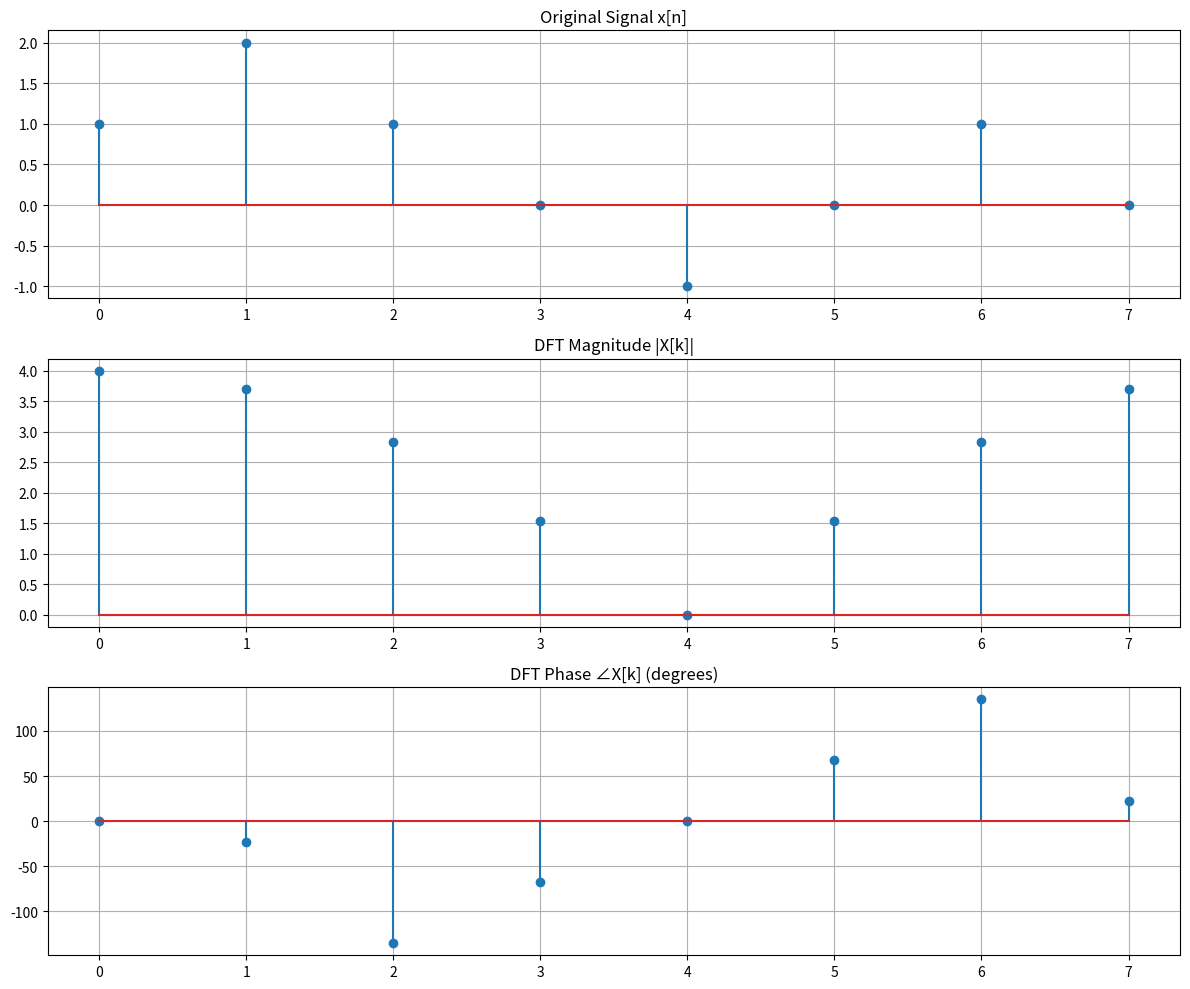
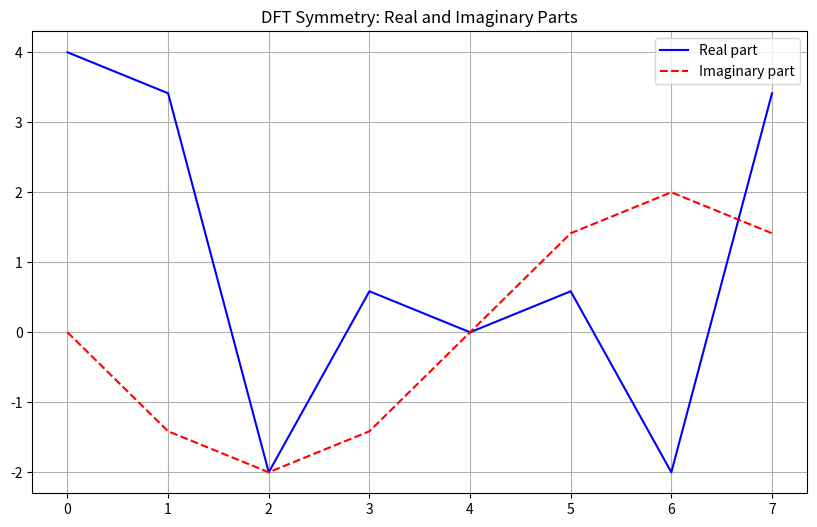

These charts were generated, in order, by the following Python code:
import numpy as np
import matplotlib.pyplot as plt


def calculate_dft_manually(x, k):
    """
    Calculate DFT manually for pedagogical purposes
    X[k] = Σ x[n]e^(-j2πnk/N)
    """
    N = len(x)
    X_k = 0
    for n in range(N):
        X_k += x[n] * np.exp(-2j * np.pi * k * n / N)
    return X_k


def exercise5_solution():
    """Complete solution to Exercise 5"""
    # Given sequence
    x = np.array([1, 2, 1, 0, -1, 0, 1, 0])
    N = len(x)

    # a) Calculate DFT for n = 0,1,2,3
    # Using both manual calculation and numpy.fft for verification
    X_manual = np.zeros(4, dtype=complex)
    for k in range(4):
        X_manual[k] = calculate_dft_manually(x, k)

    # Using numpy.fft for full DFT
    X_full = np.fft.fft(x)

    print("Exercise 5 Solution:")
    print("-" * 50)
    print("\na) DFT values for n = 0,1,2,3:")

    for k in range(4):
        print(f"\nX[{k}]:")
        print(f"   Magnitude: {abs(X_manual[k]):.4f}")
        print(f"   Phase: {np.angle(X_manual[k], deg=True):.2f} degrees")
        print(f"   Real part: {X_manual[k].real:.4f}")
        print(f"   Imaginary part: {X_manual[k].imag:.4f}")

    # b) Physical meaning of X[0]
    dc_component = X_manual[0] / N
    mean_value = np.mean(x)
    print("\nb) Physical meaning of X[0]:")
    print(f"   X[0] = {X_manual[0]:.4f} = N * {dc_component:.4f}")
    print(f"   Mean of signal = {mean_value:.4f}")
    print("   X[0] represents the DC component (average) of the signal scaled by N")

    # c) Symmetry relationship
    print("\nc) Relationship between X[n] and X[N-n]:")
    print("   For real signals, X[n] and X[N-n] are complex conjugates:")
    for k in range(1, N // 2):
        print(f"\n   X[{k}] and X[{N - k}]:")
        print(f"   X[{k}] = {X_full[k]:.4f}")
        print(f"   X[{N - k}] = {X_full[N - k]:.4f}")

    # Visualizations
    plt.figure(figsize=(12, 10))

    # Original signal
    plt.subplot(3, 1, 1)
    plt.stem(range(N), x)
    plt.title('Original Signal x[n]')
    plt.grid(True)

    # DFT magnitude
    plt.subplot(3, 1, 2)
    plt.stem(range(N), np.abs(X_full))
    plt.title('DFT Magnitude |X[k]|')
    plt.grid(True)

    # DFT phase
    plt.subplot(3, 1, 3)
    plt.stem(range(N), np.angle(X_full, deg=True))
    plt.title('DFT Phase ∠X[k] (degrees)')
    plt.grid(True)

    plt.tight_layout()
    plt.show()

    # Additional visualization for symmetry
    plt.figure(figsize=(10, 6))
    plt.plot(range(N), np.real(X_full), 'b-', label='Real part')
    plt.plot(range(N), np.imag(X_full), 'r--', label='Imaginary part')
    plt.title('DFT Symmetry: Real and Imaginary Parts')
    plt.grid(True)
    plt.legend()
    plt.show()


if __name__ == "__main__":
    exercise5_solution()